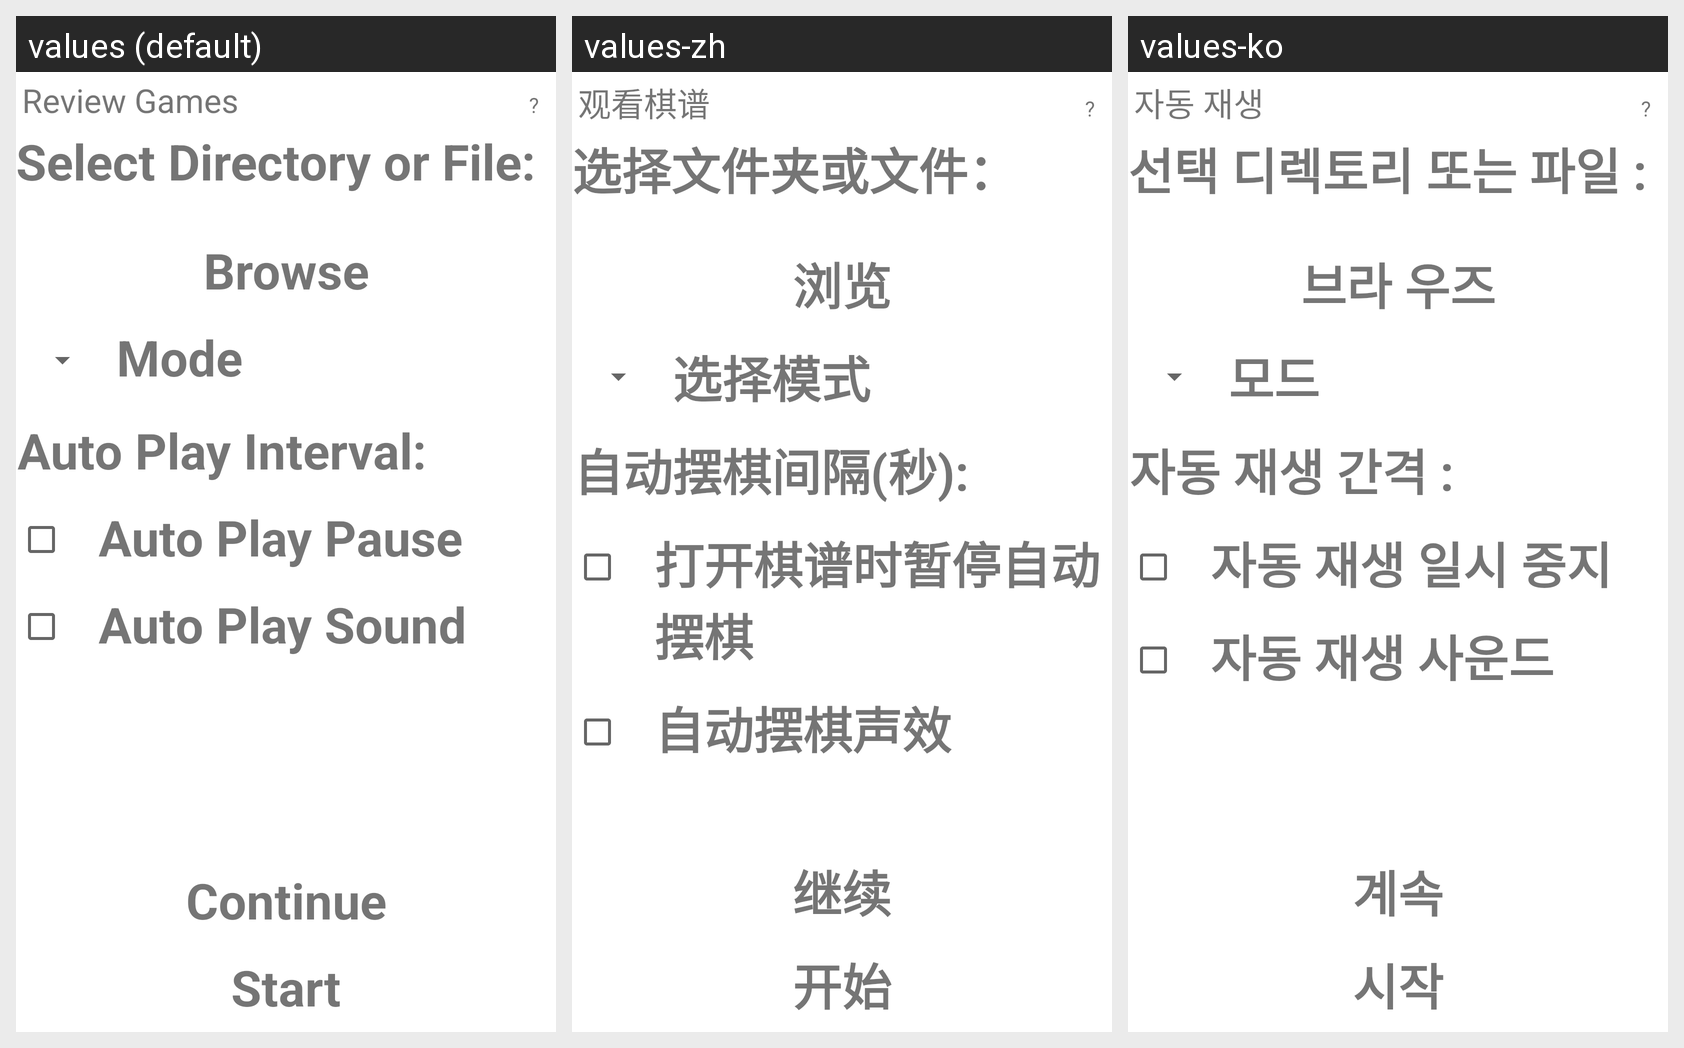

Strings drawn on this Android screen and how each of the app's shown locales translates them:
Android screen res/layout/grinder.xml rendered under 3 locales, left to right: values (default), values-zh, values-ko. Device: Nexus 5 (rendered at 1080×1920; each locale shown at half size, 540×960, under a caption strip naming it); theme Theme.MaterialComponents.DayNight.NoActionBar.
Other locales in the repository, not shown: values-de, values-it, values-ru.
Strings drawn on this screen, with the default value and each locale's value (text and hints the layout hard-codes, and strings that could not be matched under every locale, appear in the picture but are not listed):

grinderTitle
  values: Review Games
  values-zh: 观看棋谱
  values-ko: 자동 재생

QMark
  values: ?
  values-zh: ?
  values-ko: ?

selectDirOrFile
  values: Select Directory or File:
  values-zh: 选择文件夹或文件：
  values-ko: 선택 디렉토리 또는 파일 :

browseButton
  values: Browse
  values-zh: 浏览
  values-ko: 브라 우즈

selectPlayMode
  values: Mode
  values-zh: 选择模式
  values-ko: 모드

autoPlayInterval
  values: Auto Play Interval:
  values-zh: 自动摆棋间隔(秒):
  values-ko: 자동 재생 간격 :

AutoPlayPause
  values: Auto Play Pause
  values-zh: 打开棋谱时暂停自动摆棋
  values-ko: 자동 재생 일시 중지

AutoPlaySound
  values: Auto Play Sound
  values-zh: 自动摆棋声效
  values-ko: 자동 재생 사운드

next
  values: Continue
  values-zh: 继续
  values-ko: 계속

start
  values: Start
  values-zh: 开始
  values-ko: 시작
